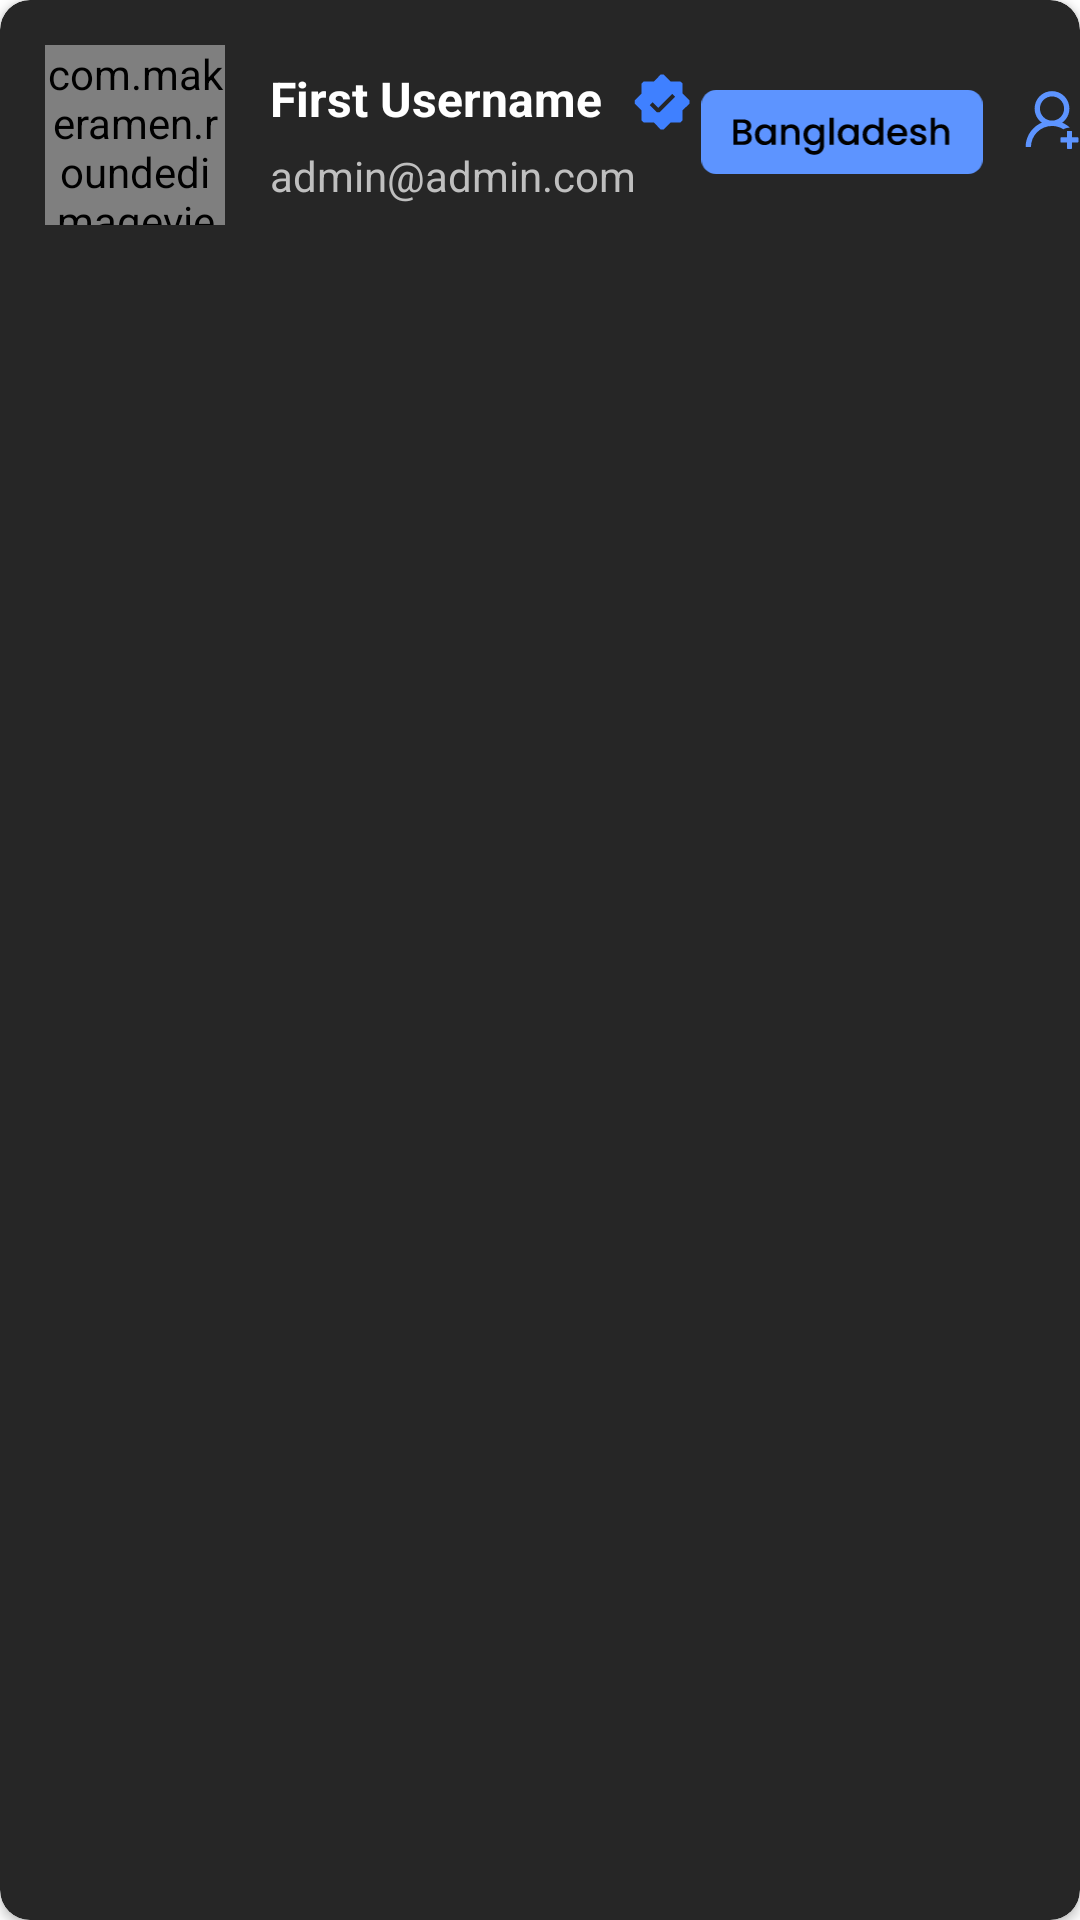

The Android layout XML behind this screen, and the referenced resources:
<!-- AndroidManifest.xml: application theme Theme.MyApplication -->
<!-- res/layout/user_list.xml -->
<?xml version="1.0" encoding="utf-8"?>
<androidx.cardview.widget.CardView
    xmlns:android="http://schemas.android.com/apk/res/android"
    android:layout_width="match_parent"
    android:layout_height="wrap_content"
    xmlns:app="http://schemas.android.com/apk/res-auto"
    android:background="@color/navcolor"
    app:cardBackgroundColor="@color/navcolor"
    android:layout_marginTop="2dp"
    android:layout_marginLeft="10dp"
    android:layout_marginRight="10dp"
    app:cardCornerRadius="10dp">

    <LinearLayout
        android:layout_width="match_parent"
        android:layout_height="wrap_content"
        android:orientation="horizontal">

        <com.makeramen.roundedimageview.RoundedImageView
            android:id="@+id/user_character"
            android:layout_width="60dp"
            android:layout_height="60dp"
            android:src="@drawable/image1"
            android:layout_margin="15dp"/>

        <LinearLayout
            android:layout_width="wrap_content"
            android:layout_height="wrap_content"
            android:orientation="vertical">

            <LinearLayout
                android:layout_width="wrap_content"
                android:layout_height="wrap_content"
                android:orientation="horizontal">

                <TextView
                    android:id="@+id/user_name"
                    android:layout_width="wrap_content"
                    android:layout_height="wrap_content"
                    android:text="First Username"
                    android:layout_marginTop="22dp"
                    android:textColor="@color/white"
                    android:textStyle="bold"
                    android:textSize="16dp"/>

                <ImageView
                    android:id="@+id/user_mark"
                    android:layout_width="20dp"
                    android:layout_height="20dp"
                    android:layout_marginTop="24dp"
                    android:layout_marginLeft="10dp"
                    android:src="@drawable/ic_blue_mark"/>

            </LinearLayout>

            <TextView
                android:id="@+id/user_email"
                android:layout_width="wrap_content"
                android:layout_height="wrap_content"
                android:text="admin@admin.com"
                android:textColor="@color/descolor"
                android:layout_marginTop="5dp"/>

        </LinearLayout>
        <TextView
            android:layout_width="wrap_content"
            android:layout_height="wrap_content"
            android:layout_weight="1"/>

        <ImageView
            android:id="@+id/user_bang"
            android:layout_width="100dp"
            android:layout_height="28dp"
            android:layout_marginTop="30dp"
            android:src="@drawable/ic_bangblue"/>

        <ImageView
            android:id="@+id/user_user"
            android:layout_width="20dp"
            android:layout_height="20dp"
            android:src="@drawable/ic_userblue"
            android:layout_marginRight="10dp"
            android:layout_marginLeft="10dp"
            android:layout_marginTop="30dp"/>

    </LinearLayout>

</androidx.cardview.widget.CardView>
<!-- resources referenced by this layout -->
<resources>
  <color name="descolor">#BFBFBF</color>
  <color name="navcolor">#262626</color>
  <color name="white">#FFFFFFFF</color>
  <!-- drawable ic_bangblue: vector/xml drawable (drawable, 8757 chars, omitted) -->
  <!-- drawable ic_blue_mark (drawable) -->
  <vector xmlns:android="http://schemas.android.com/apk/res/android"
      android:width="22dp"
      android:height="22dp"
      android:viewportWidth="22"
      android:viewportHeight="22">
    <path
        android:pathData="M11.57,21.0801H10.505L8,18.5001H4.295L3.5,17.7501V14.1201L0.965,11.5401V10.4751L3.5,7.8951V4.2501L4.295,3.5001H8L10.505,0.9351H11.57L14.15,3.5001H17.795L18.545,4.2351V7.8951L21.11,10.4751V11.5401L18.5,14.1201V17.7501L17.75,18.5001H14.15L11.57,21.0801ZM9.095,14.7201H10.16L15.815,9.0651L14.75,8.0001L9.635,13.1301L7.565,11.0601L6.5,12.1251L9.095,14.7201Z"
        android:fillColor="#3F80FF"/>
  </vector>
  <!-- drawable ic_userblue: vector/xml drawable (drawable, 2215 chars, omitted) -->
  <!-- drawable image1: png bitmap (drawable, 5272 bytes) -->
  <style name="Theme.MyApplication" parent="Theme.MaterialComponents.DayNight.DarkActionBar">
          
          <item name="colorPrimary">@color/white</item>
          <item name="colorPrimaryVariant">@color/purple_700</item>
          <item name="colorOnPrimary">@color/white</item>
          
          <item name="colorSecondary">@color/teal_200</item>
          <item name="colorSecondaryVariant">@color/teal_700</item>
          <item name="colorOnSecondary">@color/black</item>
          
          <item name="android:statusBarColor" tools:targetApi="l">?attr/colorPrimaryVariant</item>
          
      </style>
  <color name="purple_700">#1c1e1d</color>
  <color name="teal_200">#FF03DAC5</color>
  <color name="teal_700">#FF018786</color>
  <color name="black">#FF000000</color>
</resources>
